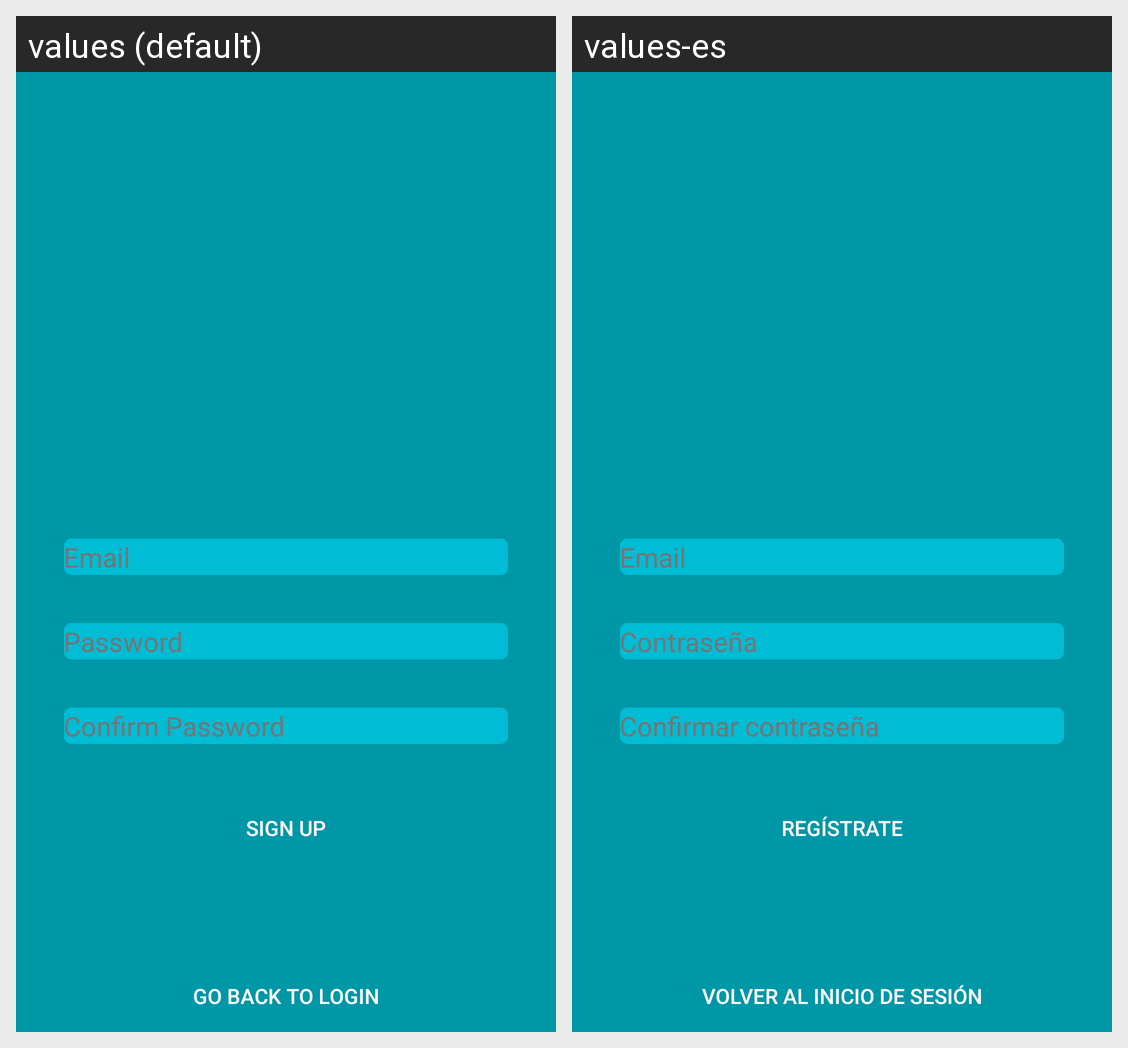

This grid shows one Android layout under two languages. Give, for every string resource on the screen, its name, the default text and each shown locale's text.
Android screen res/layout/activity_sign_up.xml rendered under 2 locales, left to right: values (default), values-es. Device: Nexus 5 (rendered at 1080×1920; each locale shown at half size, 540×960, under a caption strip naming it); theme AppTheme.
Strings drawn on this screen, with the default value and each locale's value (text and hints the layout hard-codes, and strings that could not be matched under every locale, appear in the picture but are not listed):

login_email
  values: Email
  values-es: Email

login_password
  values: Password
  values-es: Contraseña

login_confirm_password
  values: Confirm Password
  values-es: Confirmar contraseña

login_sign_up
  values: Sign Up
  values-es: Regístrate

go_to_login
  values: Go back to Login
  values-es: Volver al inicio de sesión
